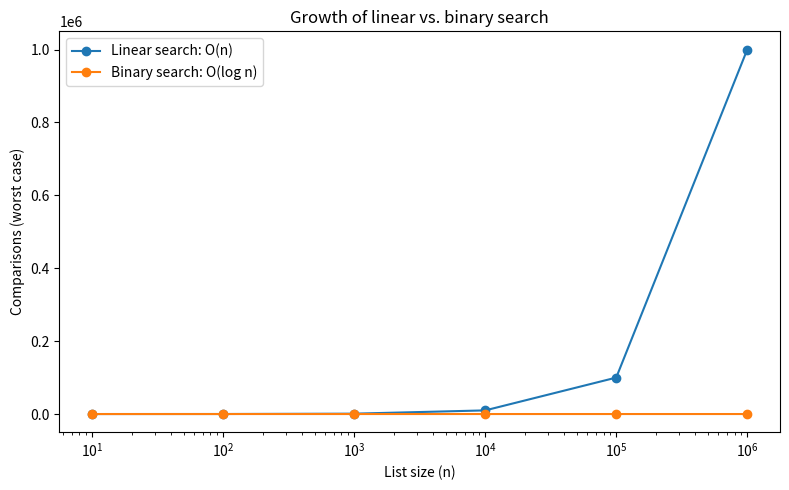

The matplotlib source for this figure:
import math
import matplotlib
matplotlib.use('Agg')
import matplotlib.pyplot as plt


# --- Exercise 1: linear search ---
def linear_search(arr, item):
    """
    Search for `item` in `arr` one element at a time.
    Returns a tuple: (index_found_or_None, number_of_steps_taken)
    """
    steps = 0

    for index, value in enumerate(arr):
        steps += 1
        if value == item:
            return index, steps
   
    return None, steps


# --- Exercise 2: binary search ---
def binary_search(arr, item):
    """
    Search for `item` in a SORTED `arr` by repeatedly checking the middle
    element and eliminating half the remaining items.
    Returns a tuple: (index_found_or_None, number_of_steps_taken)
    """
    low = 0
    high = len(arr) - 1
    steps = 0

    while low <= high:
        steps += 1

        mid = (low + high) // 2
        guess = arr[mid]

        if guess == item:
            return mid, steps
        elif guess > item:
            high = mid - 1
        else:
            low = mid + 1

    return None, steps


# --- Exercise 3: confirm step counts from the book's exercises ---
def max_steps_binary_search(n):
    """
    Build a sorted list of size n (values 0..n-1) and search for an item
    that is NOT present (worst case). Return only the number of steps taken.
    """
    arr = list(range(n))

    _, steps = binary_search(arr, -1)
    return steps



if __name__ == "__main__":
    # Hardcoded sample sorted list for basic testing (Exercises 1 & 2)
    sample_sorted_list = [2, 5, 8, 12, 16, 23, 38, 45, 56, 67, 72, 89, 95]

    # TODO: call linear_search on sample_sorted_list for item 67, store the
    # returned (index, steps), and print both values
    found_index_linear, steps_linear = linear_search(sample_sorted_list, 67)
    
    print(found_index_linear)
    print(steps_linear)

    # TODO: call binary_search on sample_sorted_list for item 67, store the
    # returned (index, steps), and print both values
    found_index_binary, steps_binary = binary_search(sample_sorted_list, 67)

    print(found_index_binary)
    print(steps_binary)

    # --- Exercise 3: confirm step counts from the book's exercises ---
    book_sizes = (128, 256, 1024, 2048)
    for n in book_sizes:
        steps = max_steps_binary_search(n)
        
        naive_formula = math.ceil(math.log2(n)) + 1
        print(n)
        print(steps)
        print(naive_formula)

    # --- Exercise 4: empirical growth, linear vs. binary ---
    sizes = [10, 100, 1000, 10000, 100000, 1000000]
    linear_counts = []
    binary_counts = []

    for n in sizes:
        arr = list(range(n))
        _, l_steps = linear_search(arr, -1)
        _, b_steps = binary_search(arr, -1)

        linear_counts.append(l_steps)
        binary_counts.append(b_steps)

        print(n)
        print(l_steps)
        print(b_steps)

    # Plot comparisons vs n for both algorithms
    plt.figure(figsize=(8, 5))
   
    plt.plot(
        sizes,
        linear_counts,
        marker="o",
        label="Linear search: O(n)"
    )

    plt.plot(
    sizes,
    binary_counts,
    marker="o",
    label="Binary search: O(log n)"
    )

    plt.xscale("log")
    plt.xlabel("List size (n)")
    plt.ylabel("Comparisons (worst case)")
    plt.title("Growth of linear vs. binary search")
    plt.legend()
    plt.tight_layout()
    plt.close()

    # --- Exercise 5 (Bonus): verify step counts for 1024 vs 2048 names ---
    steps_1024 = max_steps_binary_search(1024)
    steps_2048 = max_steps_binary_search(2048)

    
    print(steps_1024)
    print(steps_2048)
